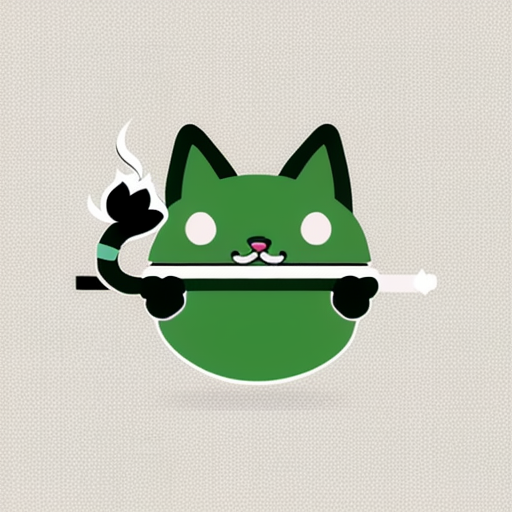
Generation parameters embedded in this image by AUTOMATIC1111 Stable Diffusion web UI or a fork of it (Forge, ...) (PNG 'parameters' text chunk):
Simple and iconic icon design of combining  smoking, smoke from cigarette, and cute cat motifs, vector drawing, trending on behance ,simple, minimal, cute, happy, white background and green contents, JT
Negative prompt: photorealistic, complicated, horror, scary, shadow, 
Steps: 20, Sampler: DPM++ 2M SDE Karras, CFG scale: 10.5, Seed: 829708399, Size: 512x512, Model hash: 107d2a241b, Model: cyberrealistic_v31, Version: v1.4.0-2-g8d0078b6